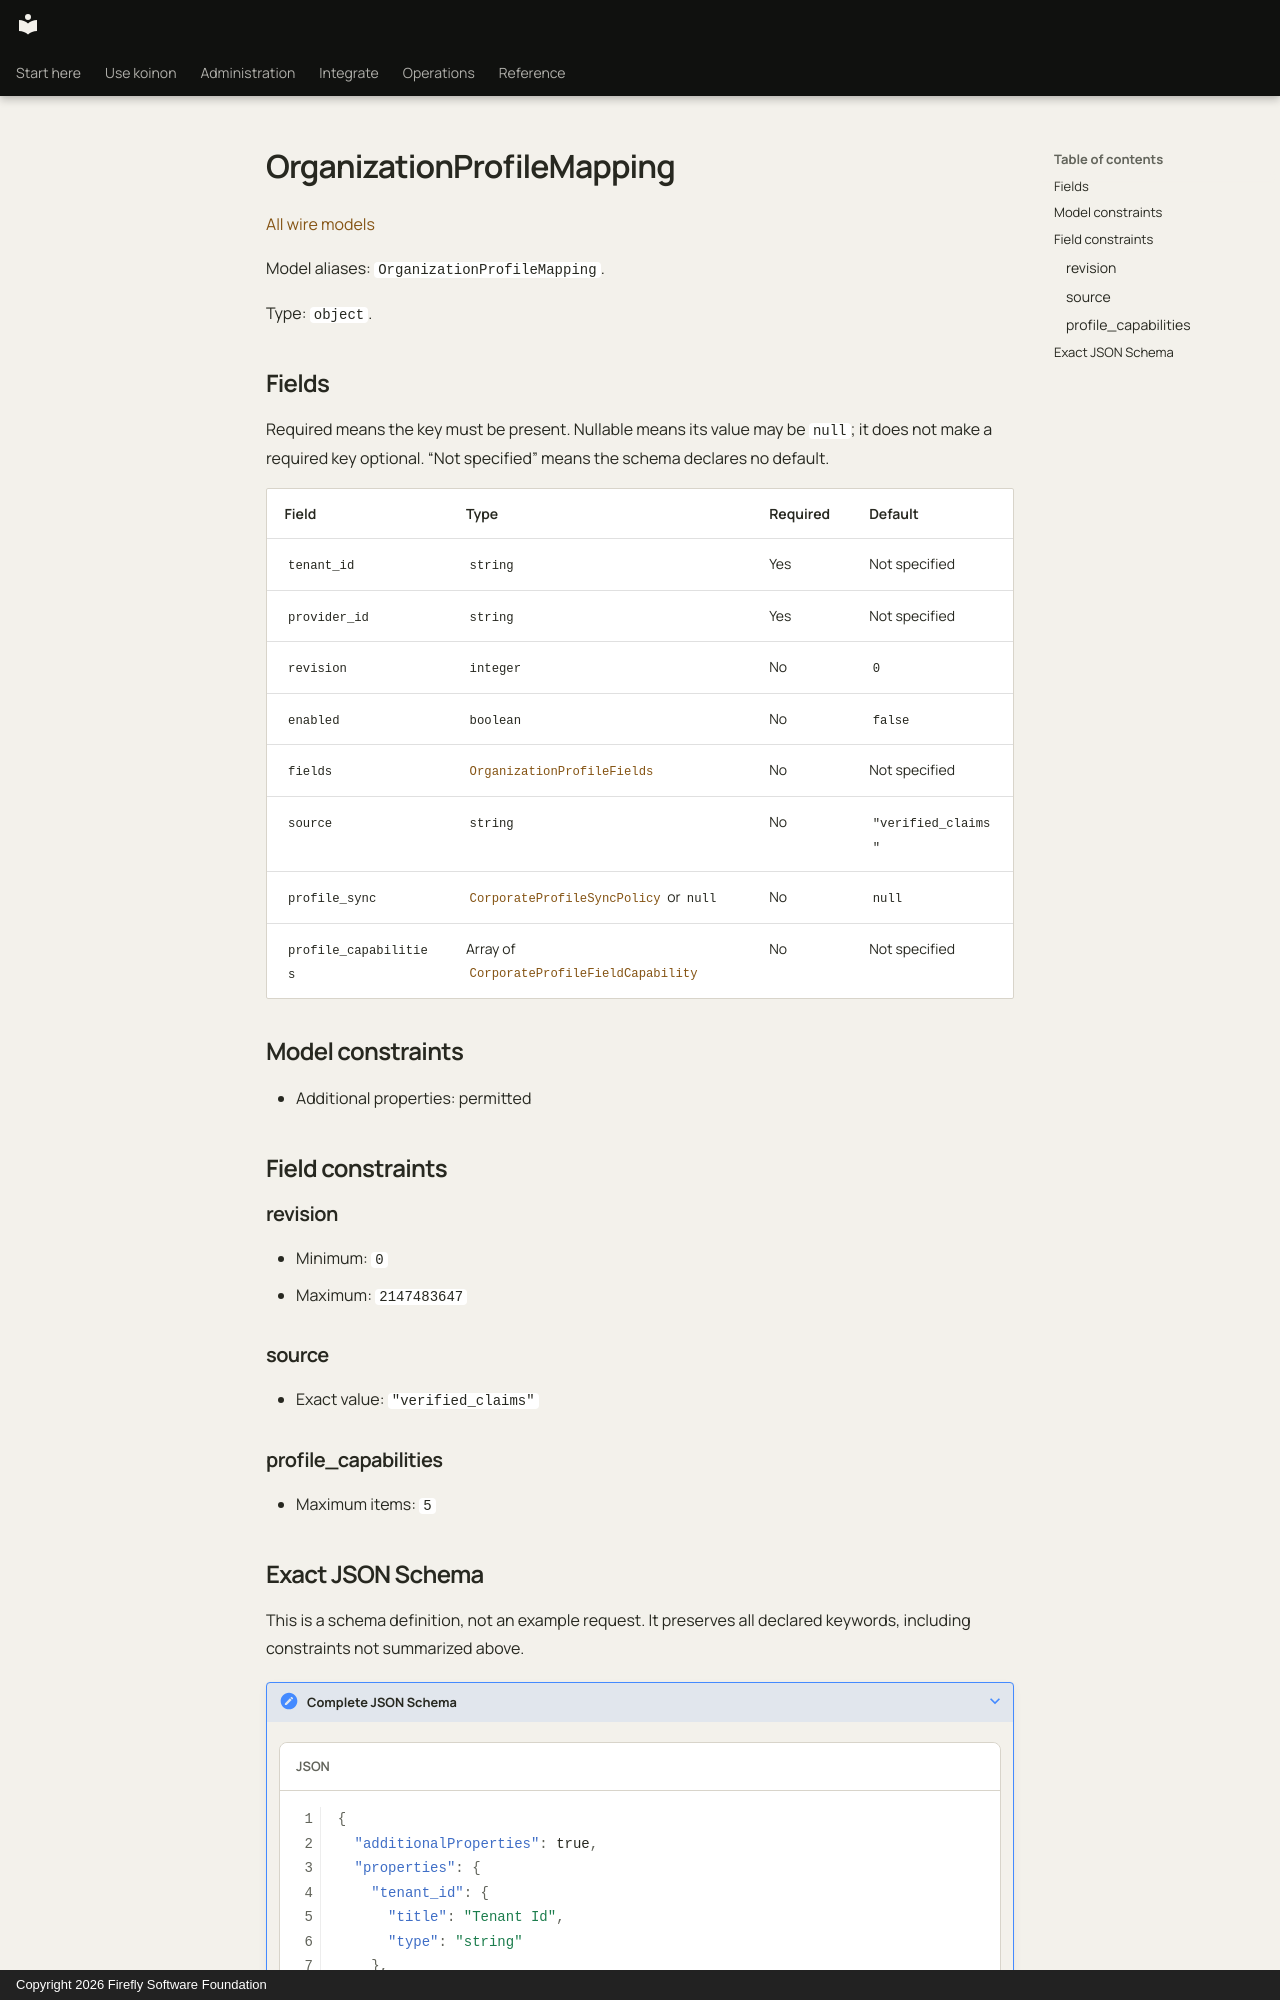

repository: fireflyframework/firefly-koinon · page: reference/models/organizationprofilemapping/index.html · generator: mkdocs · copyright: Copyright 2026 Firefly Software Foundation

<!-- Copyright 2026 Firefly Software Foundation -->
<!-- SPDX-License-Identifier: Apache-2.0 -->

# OrganizationProfileMapping

[All wire models](index.md)

Model aliases: `OrganizationProfileMapping`.

Type: `object`.

## Fields

Required means the key must be present. Nullable means its value may be `null`; it does not make a required key optional. “Not specified” means the schema declares no default.

| Field | Type | Required | Default |
| --- | --- | --- | --- |
| `tenant_id` | `string` | Yes | Not specified |
| `provider_id` | `string` | Yes | Not specified |
| `revision` | `integer` | No | `0` |
| `enabled` | `boolean` | No | `false` |
| `fields` | [`OrganizationProfileFields`](organizationprofilefields.md) | No | Not specified |
| `source` | `string` | No | `"verified_claims"` |
| `profile_sync` | [`CorporateProfileSyncPolicy`](corporateprofilesyncpolicy.md) or `null` | No | `null` |
| `profile_capabilities` | Array of [`CorporateProfileFieldCapability`](corporateprofilefieldcapability.md) | No | Not specified |

## Model constraints

- Additional properties: permitted

## Field constraints

### revision

- Minimum: `0`
- Maximum: `2147483647`

### source

- Exact value: `"verified_claims"`

### profile_capabilities

- Maximum items: `5`
